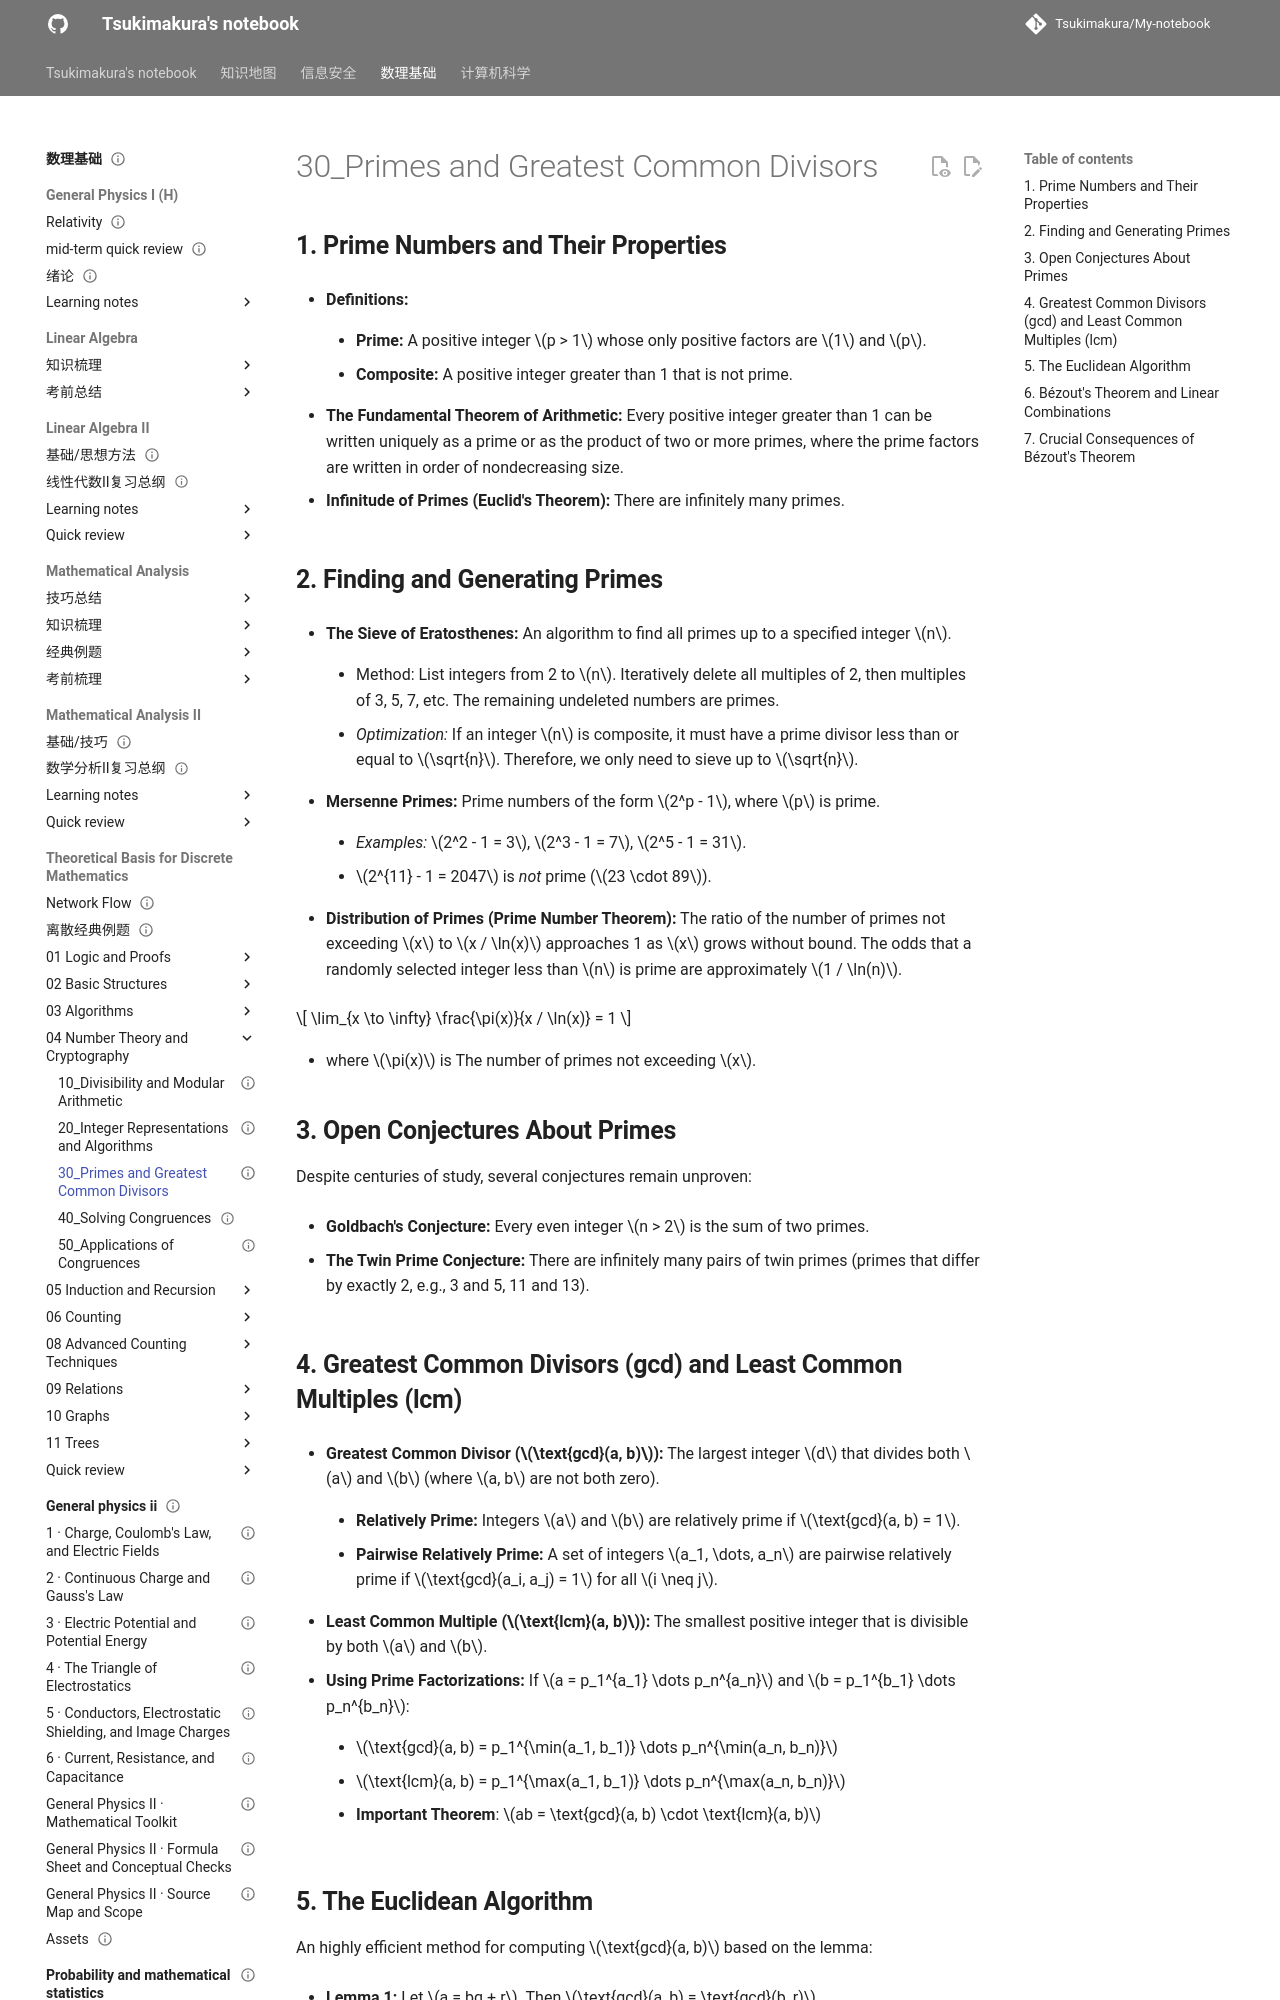

repository: Tsukimakura/My-notebook · page: 数理基础/Theoretical Basis for Discrete Mathematics/04_Number Theory and Cryptography/30_Primes and Greatest Common Divisors/index.html · generator: mkdocs

---
title: "30_Primes and Greatest Common Divisors"
status: draft
tags: [math-physics]
created: null
updated: 2026-10-06
sources: []
---

# 30_Primes and Greatest Common Divisors

## **1. Prime Numbers and Their Properties**

- **Definitions:**

    - **Prime:** A positive integer $p > 1$ whose only positive factors are $1$ and $p$.

    - **Composite:** A positive integer greater than 1 that is not prime.

- **The Fundamental Theorem of Arithmetic:** Every positive integer greater than 1 can be written uniquely as a prime or as the product of two or more primes, where the prime factors are written in order of nondecreasing size.

- **Infinitude of Primes (Euclid's Theorem):** There are infinitely many primes.

## **2. Finding and Generating Primes**

- **The Sieve of Eratosthenes:** An algorithm to find all primes up to a specified integer $n$.

    - Method: List integers from 2 to $n$. Iteratively delete all multiples of 2, then multiples of 3, 5, 7, etc. The remaining undeleted numbers are primes.

    - _Optimization:_ If an integer $n$ is composite, it must have a prime divisor less than or equal to $\sqrt{n}$. Therefore, we only need to sieve up to $\sqrt{n}$.

- **Mersenne Primes:** Prime numbers of the form $2^p - 1$, where $p$ is prime.

    - _Examples:_ $2^2 - 1 = 3$, $2^3 - 1 = 7$, $2^5 - 1 = 31$.

    - $2^{11} - 1 = 2047$ is _not_ prime ($23 \cdot 89$).

- **Distribution of Primes (Prime Number Theorem):** The ratio of the number of primes not exceeding $x$ to $x / \ln(x)$ approaches 1 as $x$ grows without bound. The odds that a randomly selected integer less than $n$ is prime are approximately $1 / \ln(n)$.

$$
\lim_{x \to \infty} \frac{\pi(x)}{x / \ln(x)} = 1
$$

- where $\pi(x)$ is The number of primes not exceeding $x$.

## **3. Open Conjectures About Primes**

Despite centuries of study, several conjectures remain unproven:

- **Goldbach's Conjecture:** Every even integer $n > 2$ is the sum of two primes.

- **The Twin Prime Conjecture:** There are infinitely many pairs of twin primes (primes that differ by exactly 2, e.g., 3 and 5, 11 and 13).
